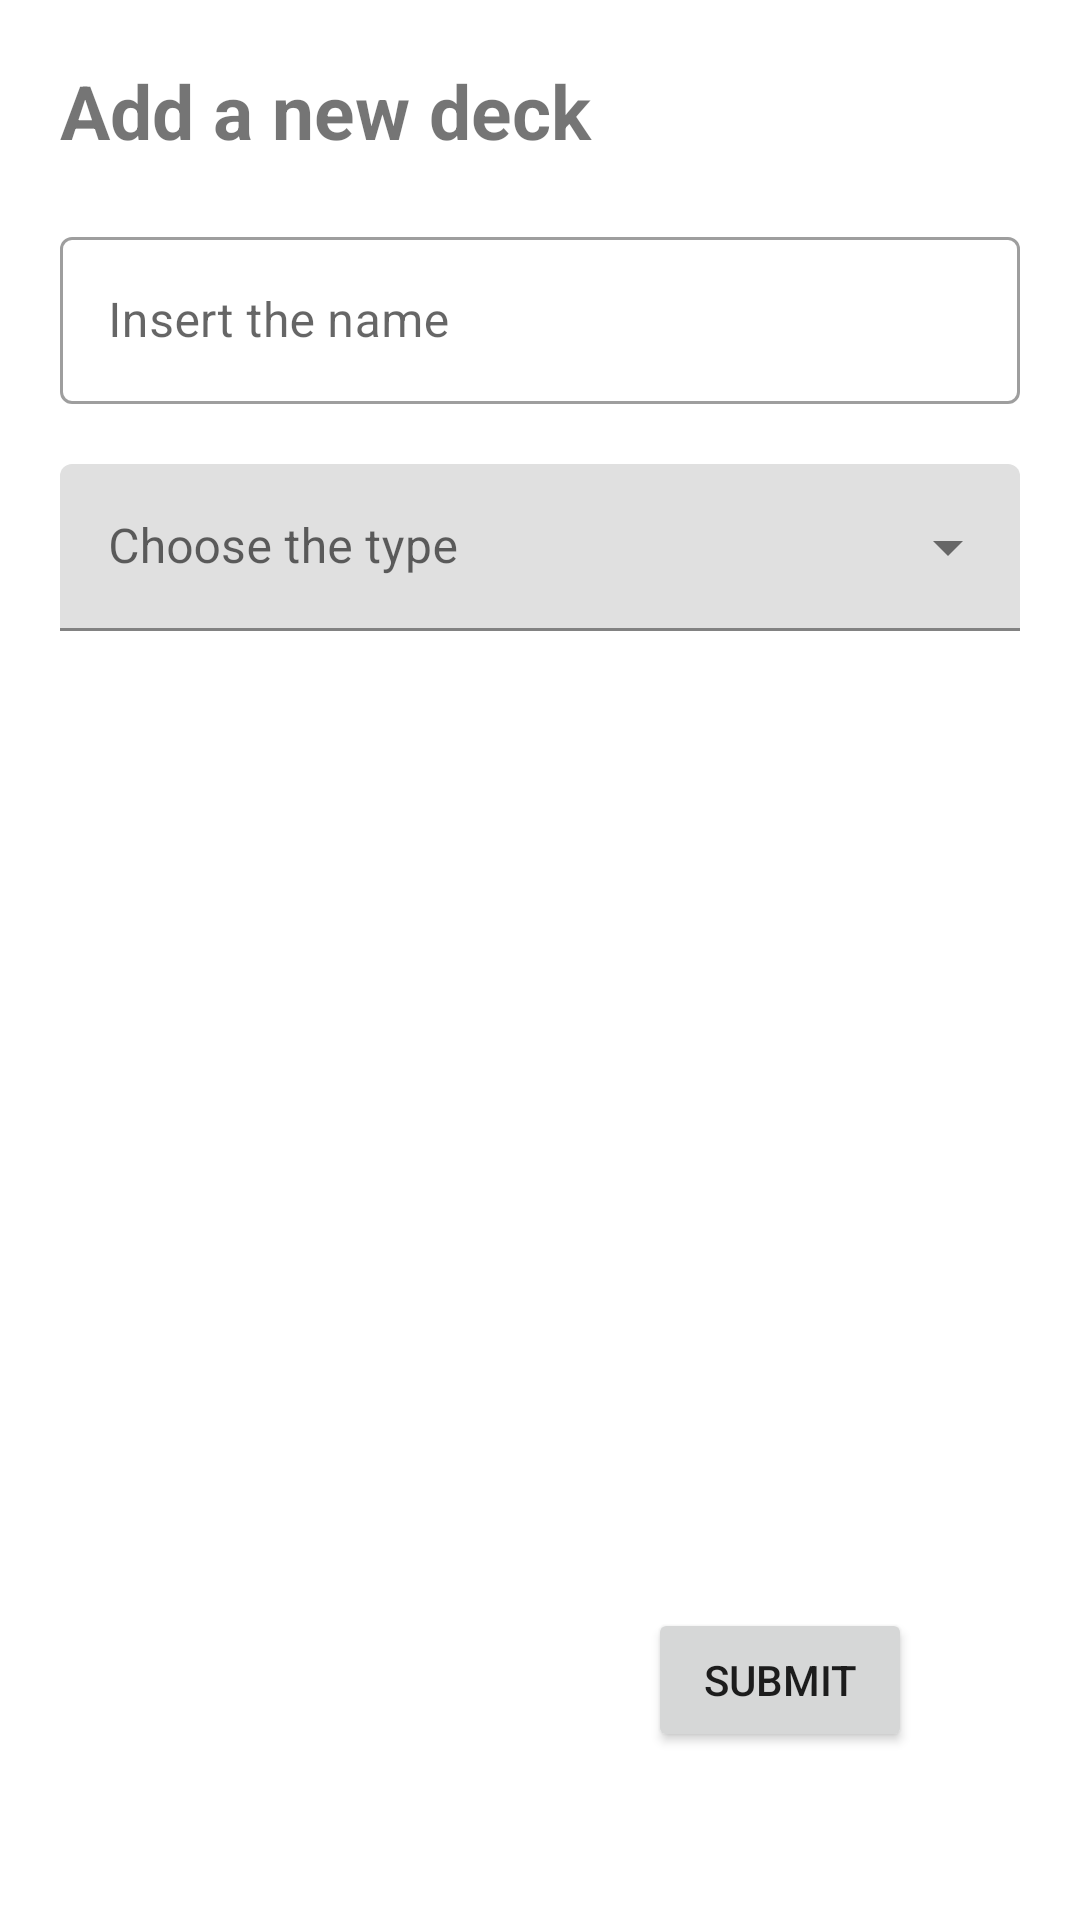

Write the Android layout XML for this screen, with the resource values it uses.
<!-- AndroidManifest.xml: application theme Theme.Stickies -->
<!-- res/layout/activity_add_deck.xml -->
<?xml version="1.0" encoding="utf-8"?>
<androidx.constraintlayout.widget.ConstraintLayout xmlns:android="http://schemas.android.com/apk/res/android"
    xmlns:app="http://schemas.android.com/apk/res-auto"
    xmlns:tools="http://schemas.android.com/tools"
    android:layout_width="match_parent"
    android:layout_height="match_parent"
    tools:context=".ui.AddDeckActivity">



    <com.google.android.material.textfield.TextInputLayout
        android:id="@+id/tf_deck_name"
        style="@style/Widget.MaterialComponents.TextInputLayout.OutlinedBox"
        android:layout_width="match_parent"
        android:layout_height="wrap_content"
        android:layout_margin="20dp"
        android:hint="Insert the name"
        app:layout_constraintEnd_toEndOf="parent"
        app:layout_constraintStart_toStartOf="parent"
        app:layout_constraintTop_toBottomOf="@+id/add_deck_title">

        <com.google.android.material.textfield.TextInputEditText
            android:layout_width="match_parent"
            android:layout_height="wrap_content"
            android:singleLine="true" />

    </com.google.android.material.textfield.TextInputLayout>

    <com.google.android.material.textfield.TextInputLayout
        android:id="@+id/tl_deck_type"
        style="@style/Widget.MaterialComponents.TextInputLayout.FilledBox.ExposedDropdownMenu"
        android:layout_width="match_parent"
        android:layout_height="wrap_content"
        android:layout_margin="20dp"
        android:hint="Choose the type"
        app:layout_constraintEnd_toEndOf="parent"
        app:layout_constraintStart_toStartOf="parent"
        app:layout_constraintTop_toBottomOf="@+id/tf_deck_name">

        <AutoCompleteTextView
            android:layout_width="match_parent"
            android:layout_height="wrap_content"
            android:inputType="none"
            />

    </com.google.android.material.textfield.TextInputLayout>

    <Button
        android:id="@+id/create_deck_button"
        android:layout_width="wrap_content"
        android:layout_height="wrap_content"
        android:layout_marginEnd="56dp"
        android:layout_marginBottom="56dp"
        android:text="@string/submit"
        app:layout_constraintBottom_toBottomOf="parent"
        app:layout_constraintEnd_toEndOf="parent" />


    <TextView
        android:id="@+id/add_deck_title"
        android:layout_width="0dp"
        android:layout_height="wrap_content"
        android:text="@string/add_a_new_deck"
        android:layout_margin="20dp"
        android:textSize="25sp"
        android:textStyle="bold"
        app:layout_constraintEnd_toEndOf="parent"
        app:layout_constraintStart_toStartOf="parent"
        app:layout_constraintTop_toTopOf="parent" />


</androidx.constraintlayout.widget.ConstraintLayout>
<!-- resources referenced by this layout -->
<resources>
  <string name="add_a_new_deck">Add a new deck</string>
  <string name="submit">Submit</string>
  <style name="Theme.Stickies" parent="Theme.MaterialComponents.DayNight.DarkActionBar">
          
          <item name="colorPrimary">@color/purple_500</item>
          <item name="colorPrimaryVariant">@color/purple_700</item>
          <item name="colorOnPrimary">@color/white</item>
          
          <item name="colorSecondary">@color/teal_200</item>
          <item name="colorSecondaryVariant">@color/teal_700</item>
          <item name="colorOnSecondary">@color/black</item>
          
          <item name="android:statusBarColor" tools:targetApi="l">?attr/colorPrimaryVariant</item>
          
      </style>
  <color name="purple_500">#FF6200EE</color>
  <color name="purple_700">#FF3700B3</color>
  <color name="white">#FFFFFFFF</color>
  <color name="teal_200">#FF03DAC5</color>
  <color name="teal_700">#FF018786</color>
  <color name="black">#FF000000</color>
</resources>
